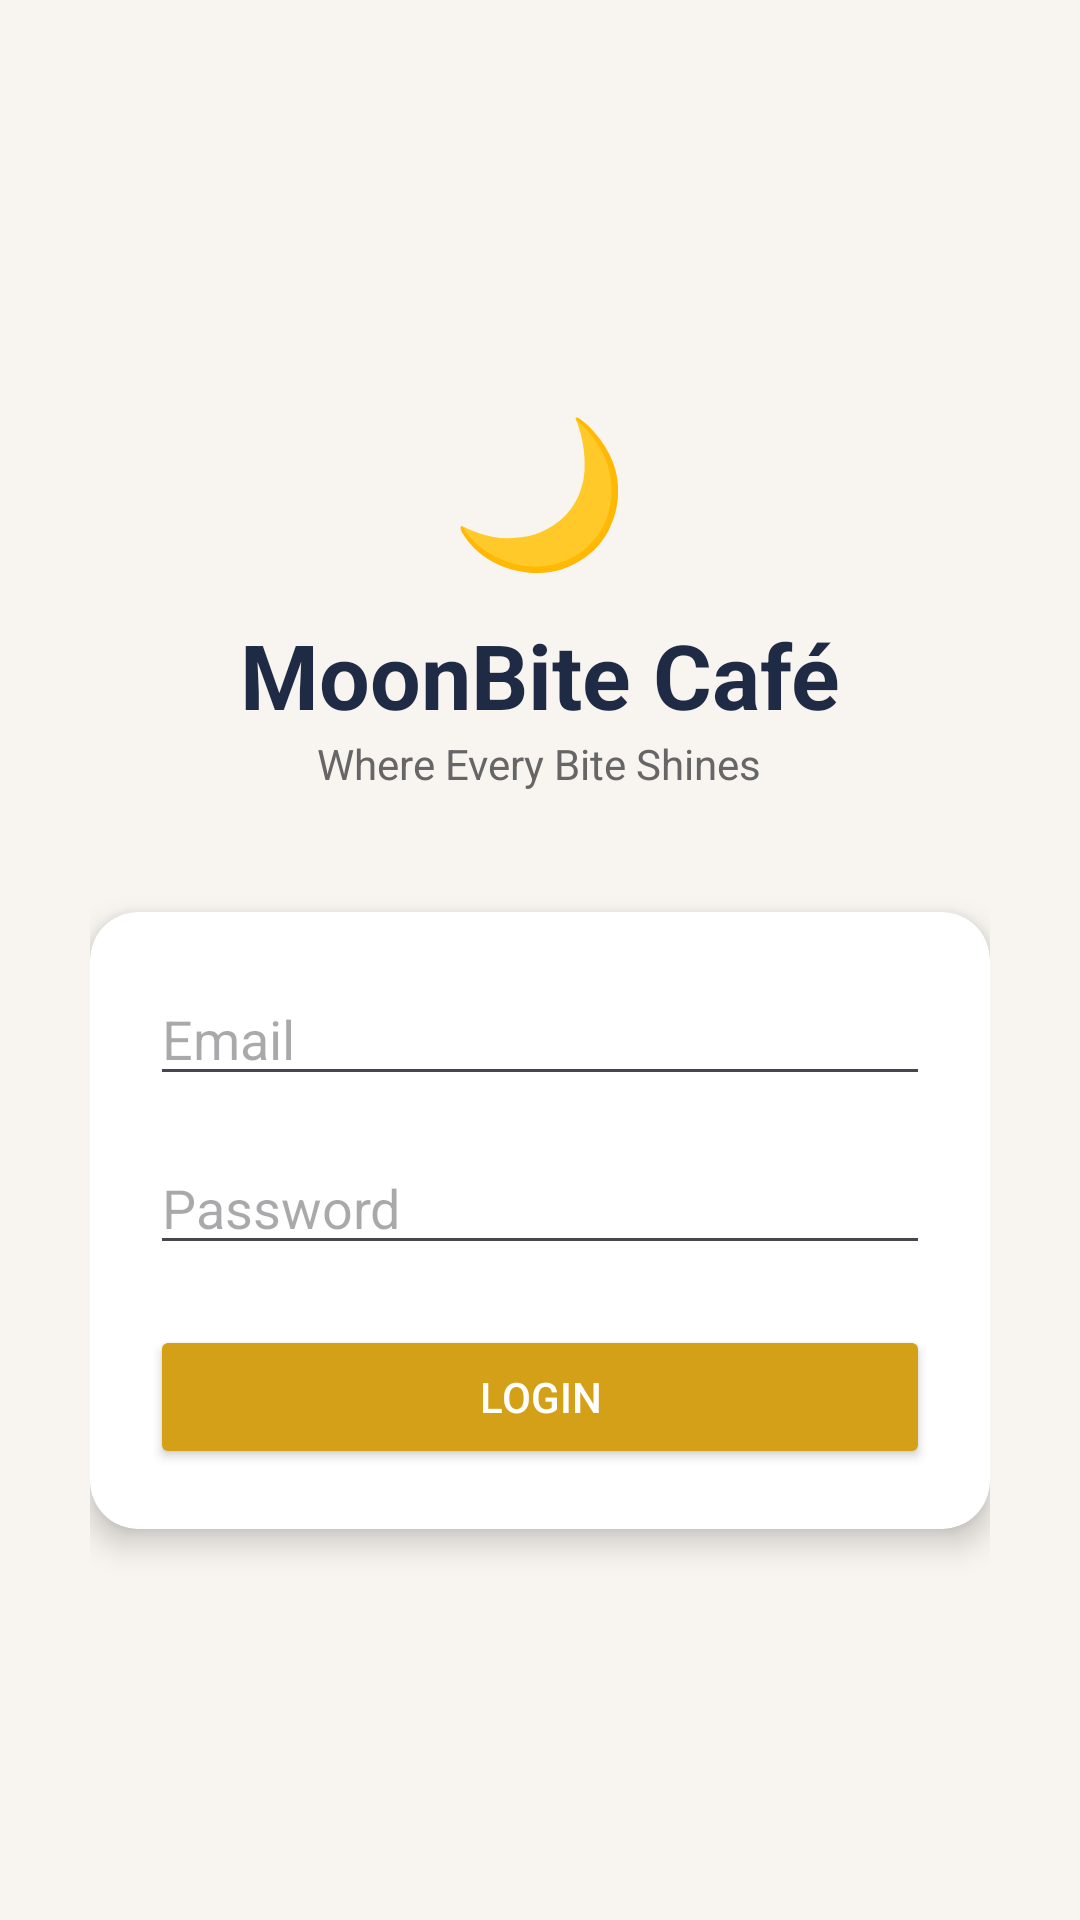

Layout XML and referenced resources for this Android screen:
<!-- AndroidManifest.xml: application theme Theme.MoonBiteCafe -->
<!-- res/layout/activity_login.xml -->
<?xml version="1.0" encoding="utf-8"?>
<LinearLayout
    xmlns:android="http://schemas.android.com/apk/res/android"
    android:layout_width="match_parent"
    android:layout_height="match_parent"
    android:orientation="vertical"
    android:gravity="center"
    android:background="#F8F5F0"
    android:padding="30dp">

    <TextView
        android:layout_width="wrap_content"
        android:layout_height="wrap_content"
        android:text="🌙"
        android:textSize="48sp" />

    <TextView
        android:layout_width="wrap_content"
        android:layout_height="wrap_content"
        android:text="MoonBite Café"
        android:textSize="30sp"
        android:textStyle="bold"
        android:textColor="#1F2A44"
        android:layout_marginTop="10dp" />

    <TextView
        android:layout_width="wrap_content"
        android:layout_height="wrap_content"
        android:text="Where Every Bite Shines"
        android:textSize="14sp"
        android:textColor="#666666"
        android:layout_marginBottom="30dp" />

    <androidx.cardview.widget.CardView
        android:layout_width="match_parent"
        android:layout_height="wrap_content"
        android:layout_marginTop="10dp"
        app:cardCornerRadius="16dp"
        app:cardElevation="6dp"
        xmlns:app="http://schemas.android.com/apk/res-auto">

        <LinearLayout
            android:layout_width="match_parent"
            android:layout_height="wrap_content"
            android:orientation="vertical"
            android:padding="20dp">

            <EditText
                android:id="@+id/txtEmail"
                android:layout_width="match_parent"
                android:layout_height="wrap_content"
                android:hint="Email"
                android:inputType="textEmailAddress"/>

            <EditText
                android:id="@+id/txtPassword"
                android:layout_width="match_parent"
                android:layout_height="wrap_content"
                android:layout_marginTop="15dp"
                android:hint="Password"
                android:inputType="textPassword"/>

            <Button
                android:id="@+id/btnLogin"
                android:layout_width="match_parent"
                android:layout_height="wrap_content"
                android:layout_marginTop="20dp"
                android:text="Login"
                android:textColor="#FFFFFF"
                android:backgroundTint="#D4A017"/>

        </LinearLayout>

    </androidx.cardview.widget.CardView>

</LinearLayout>
<!-- resources referenced by this layout -->
<resources>
  <style name="Theme.MoonBiteCafe" parent="Base.Theme.MoonBiteCafe" />
  <style name="Base.Theme.MoonBiteCafe" parent="Theme.Material3.DayNight.NoActionBar">
          
          
      </style>
</resources>
